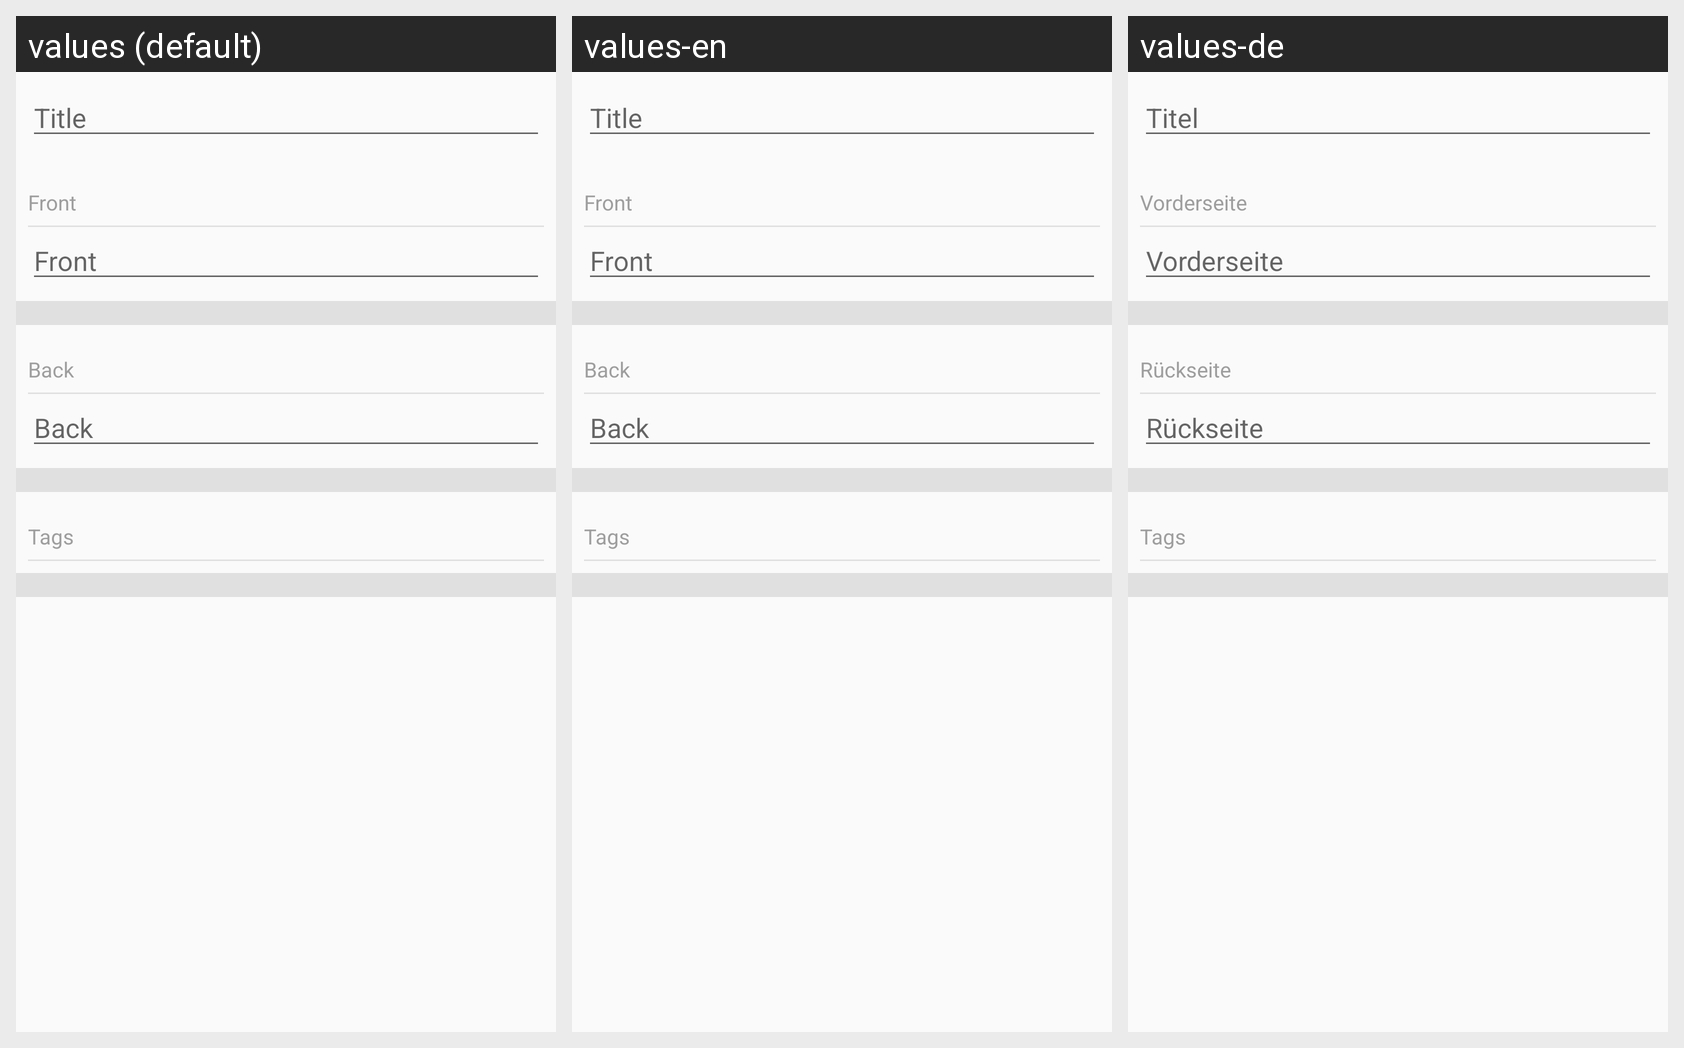

Here is an Android app screen in its default locale and in the app's own translations. Write out the translated-string differences for the strings that appear on this screen.
Android screen res/layout/dialogfragment_template.xml rendered under 3 locales, left to right: values (default), values-en, values-de. Device: Nexus 5 (rendered at 1080×1920; each locale shown at half size, 540×960, under a caption strip naming it); theme AppTheme.
Strings drawn on this screen, with the default value and each locale's value (text and hints the layout hard-codes, and strings that could not be matched under every locale, appear in the picture but are not listed):

title
  values: Title
  values-en: Title
  values-de: Titel

front
  values: Front
  values-en: Front
  values-de: Vorderseite

back
  values: Back
  values-en: Back
  values-de: Rückseite

tags
  values: Tags
  values-en: Tags
  values-de: Tags
